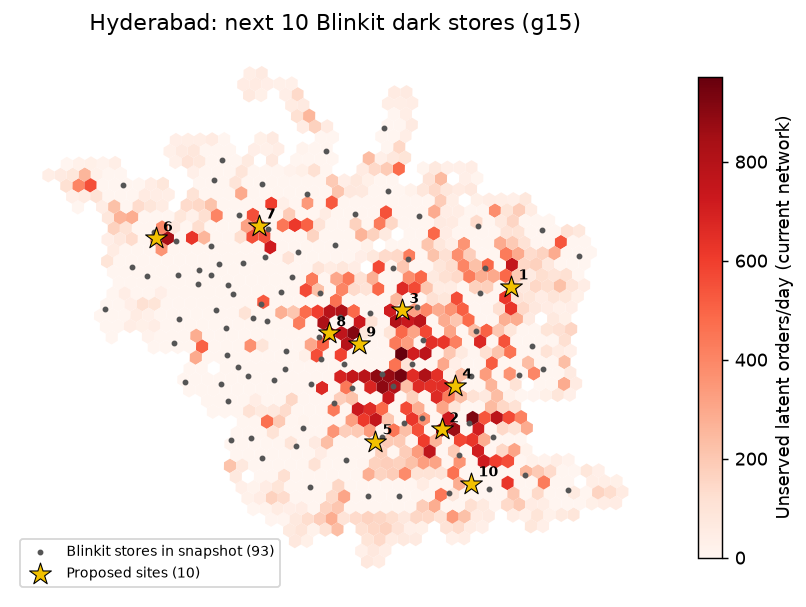

The table this chart was drawn from, first rows:
rank, h3, lat, lng, pincode, locality, district, demand_index, adoption_index, site_orders_per_day, incremental_orders_per_day, new_coverage_orders, capacity_relief_orders, cannibalised_share, breakeven_cover, pop_in_reach_uncovered_by_brand, competitor_stores_reaching_hex
1, 8860b52c35fffff, 17.46, 78.57, 500040, Aphb Colony Moulali, Medchal, 35.8, 28.8, 2094, 2094, 1768, 327, 0.0, 3.89, 51513, 2
2, 8860b525a7fffff, 17.36, 78.52, 500059, Saidabad (Hyderabad), Hyderabad, Rangareddy, 91.2, 83.0, 2094, 2094, 1151, 944, 0.0, 3.89, 27504, 2
3, 8860a2596dfffff, 17.45, 78.49, 500003, Secunderabad, Hyderabad, 59.7, 74.6, 2094, 2094, 1052, 1042, 0.0, 3.89, 20636, 2
4, 8860b52ebbfffff, 17.39, 78.53, 500013, Amberpet, Hyderabad, Medchal, 70.5, 58.1, 2094, 2094, 997, 1097, 0.0, 3.89, 42031, 2
5, 8860a25a2dfffff, 17.36, 78.47, 500002, Hyderabad Jubilee, Hyderabad, 74.6, 54.3, 2094, 2094, 195, 1899, 0.0, 3.89, 12684, 2
6, 8860a24805fffff, 17.49, 78.32, 500050, Chandanagar, Rangareddy, 52.0, 34.7, 2094, 2094, 0, 2094, 0.0, 3.89, 0, 3
7, 8860a24b67fffff, 17.5, 78.39, 500090, Nizampet, Medchal, Rangareddy, 92.2, 92.4, 2094, 2094, 0, 2094, 0.0, 3.89, 0, 2
8, 8860a25911fffff, 17.43, 78.44, 500073, Srinagar Colony, Hyderabad, Rangareddy, 90.3, 91.0, 2094, 2094, 0, 2094, 0.0, 3.89, 0, 4
9, 8860a25955fffff, 17.42, 78.46, 500082, I.M.Colony, Hyderabad, Rangareddy, 82.8, 90.1, 2094, 2094, 0, 2094, 0.0, 3.89, 0, 1
10, 8860b525c5fffff, 17.33, 78.54, 500097, Meerpet, Rangareddy, 34.0, 0.1, 2094, 2094, 0, 2094, 0.0, 3.89, 0, 2
